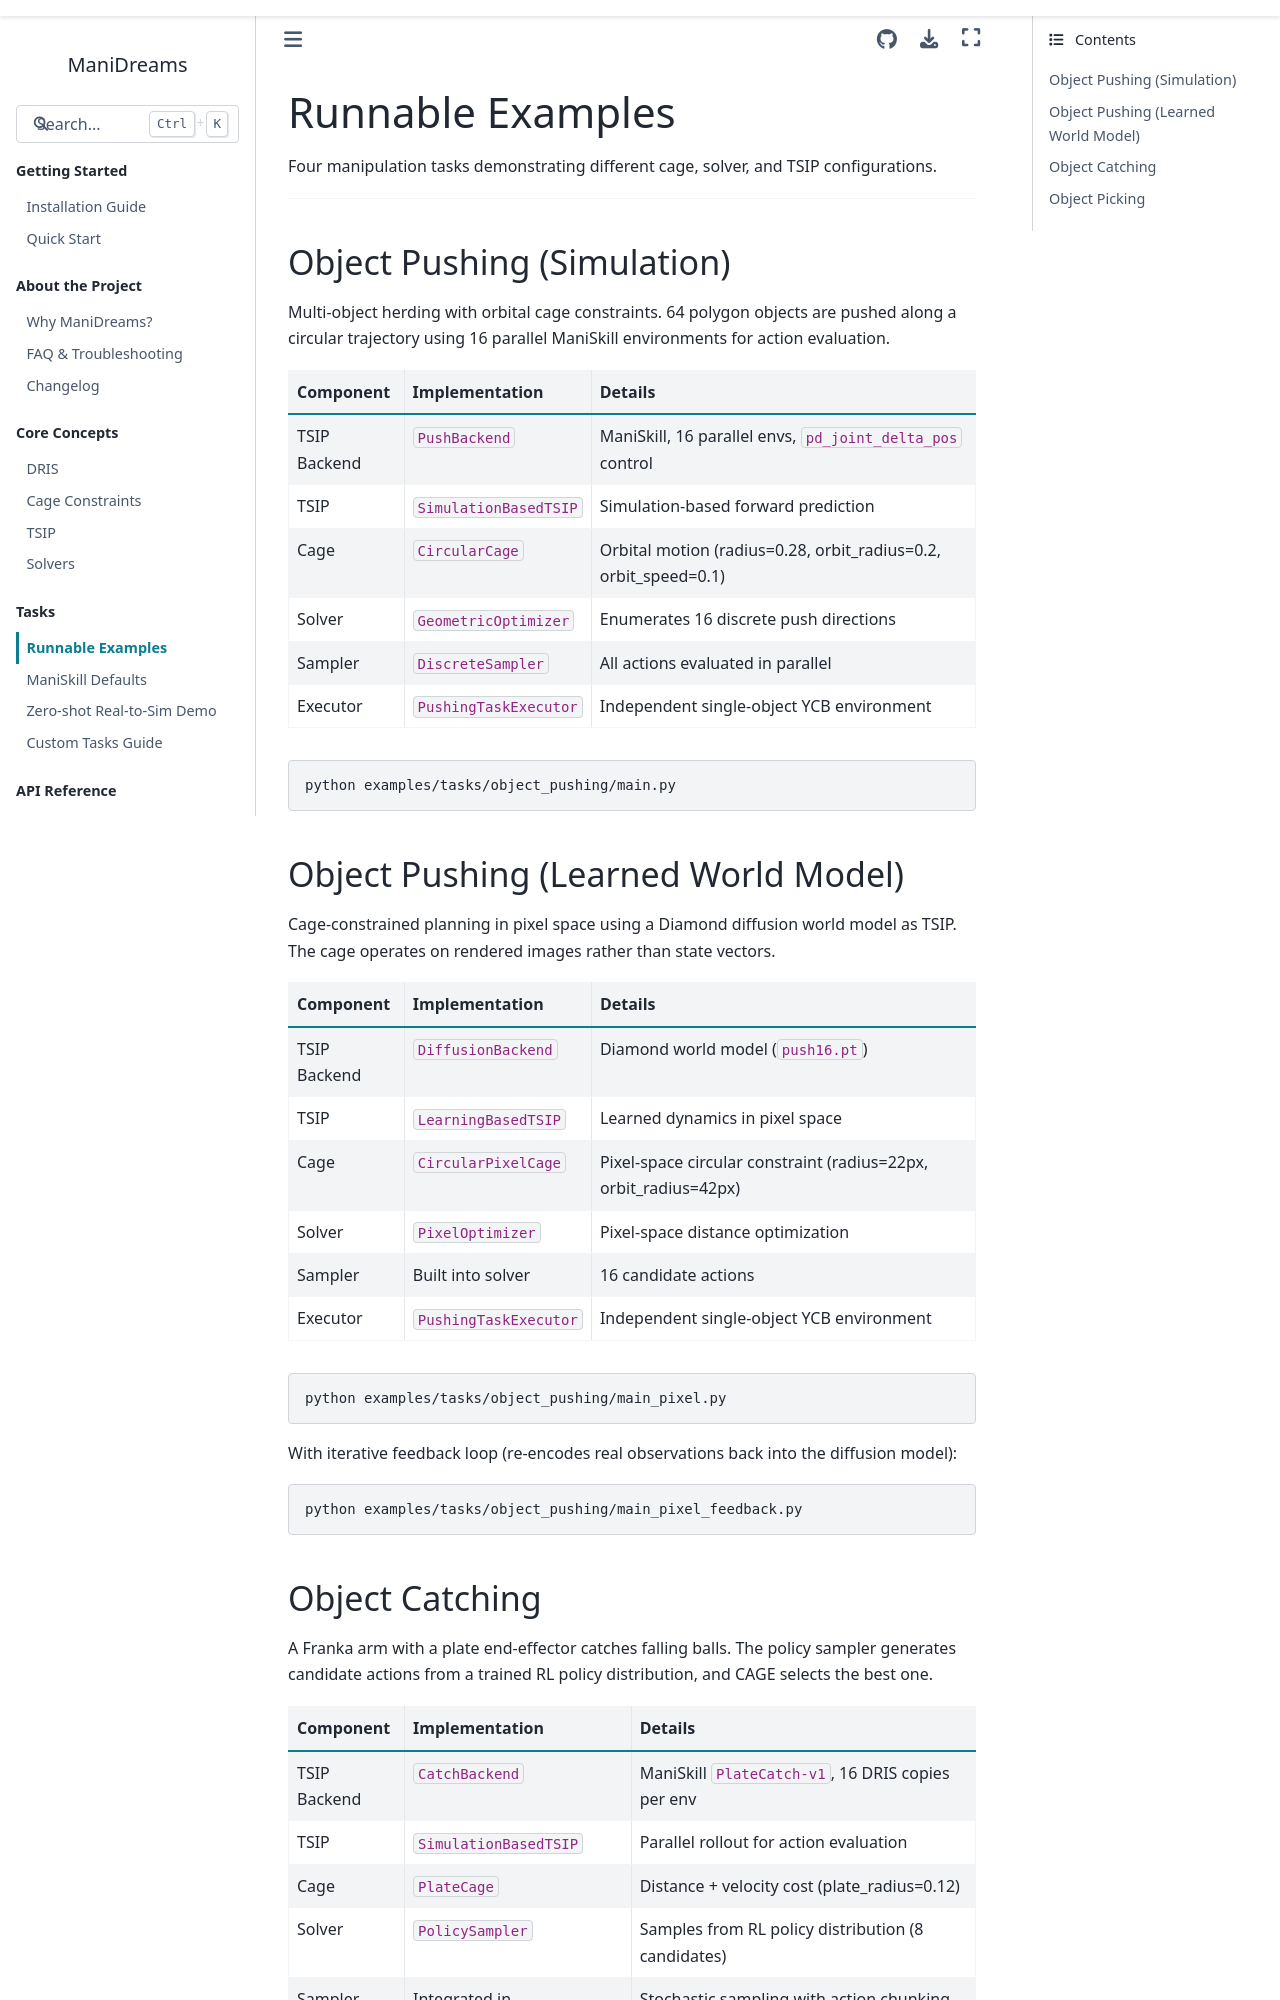

repository: Rice-RobotPI-Lab/ManiDreams · page: runnable_examples.html · generator: sphinx

# Runnable Examples

Four manipulation tasks demonstrating different cage, solver, and TSIP configurations.

---

(object-pushing-simulation)=
## Object Pushing (Simulation)

Multi-object herding with orbital cage constraints. 64 polygon objects are pushed along a circular trajectory using 16 parallel ManiSkill environments for action evaluation.

| Component | Implementation | Details |
|---|---|---|
| TSIP Backend | `PushBackend` | ManiSkill, 16 parallel envs, `pd_joint_delta_pos` control |
| TSIP | `SimulationBasedTSIP` | Simulation-based forward prediction |
| Cage | `CircularCage` | Orbital motion (radius=0.28, orbit_radius=0.2, orbit_speed=0.1) |
| Solver | `GeometricOptimizer` | Enumerates 16 discrete push directions |
| Sampler | `DiscreteSampler` | All actions evaluated in parallel |
| Executor | `PushingTaskExecutor` | Independent single-object YCB environment |

```bash
python examples/tasks/object_pushing/main.py
```

(object-pushing-learned-world-model)=
## Object Pushing (Learned World Model)

Cage-constrained planning in pixel space using a Diamond diffusion world model as TSIP. The cage operates on rendered images rather than state vectors.

| Component | Implementation | Details |
|---|---|---|
| TSIP Backend | `DiffusionBackend` | Diamond world model (`push16.pt`) |
| TSIP | `LearningBasedTSIP` | Learned dynamics in pixel space |
| Cage | `CircularPixelCage` | Pixel-space circular constraint (radius=22px, orbit_radius=42px) |
| Solver | `PixelOptimizer` | Pixel-space distance optimization |
| Sampler | Built into solver | 16 candidate actions |
| Executor | `PushingTaskExecutor` | Independent single-object YCB environment |

```bash
python examples/tasks/object_pushing/main_pixel.py
```

With iterative feedback loop (re-encodes real observations back into the diffusion model):

```bash
python examples/tasks/object_pushing/main_pixel_feedback.py
```

(object-catching)=
